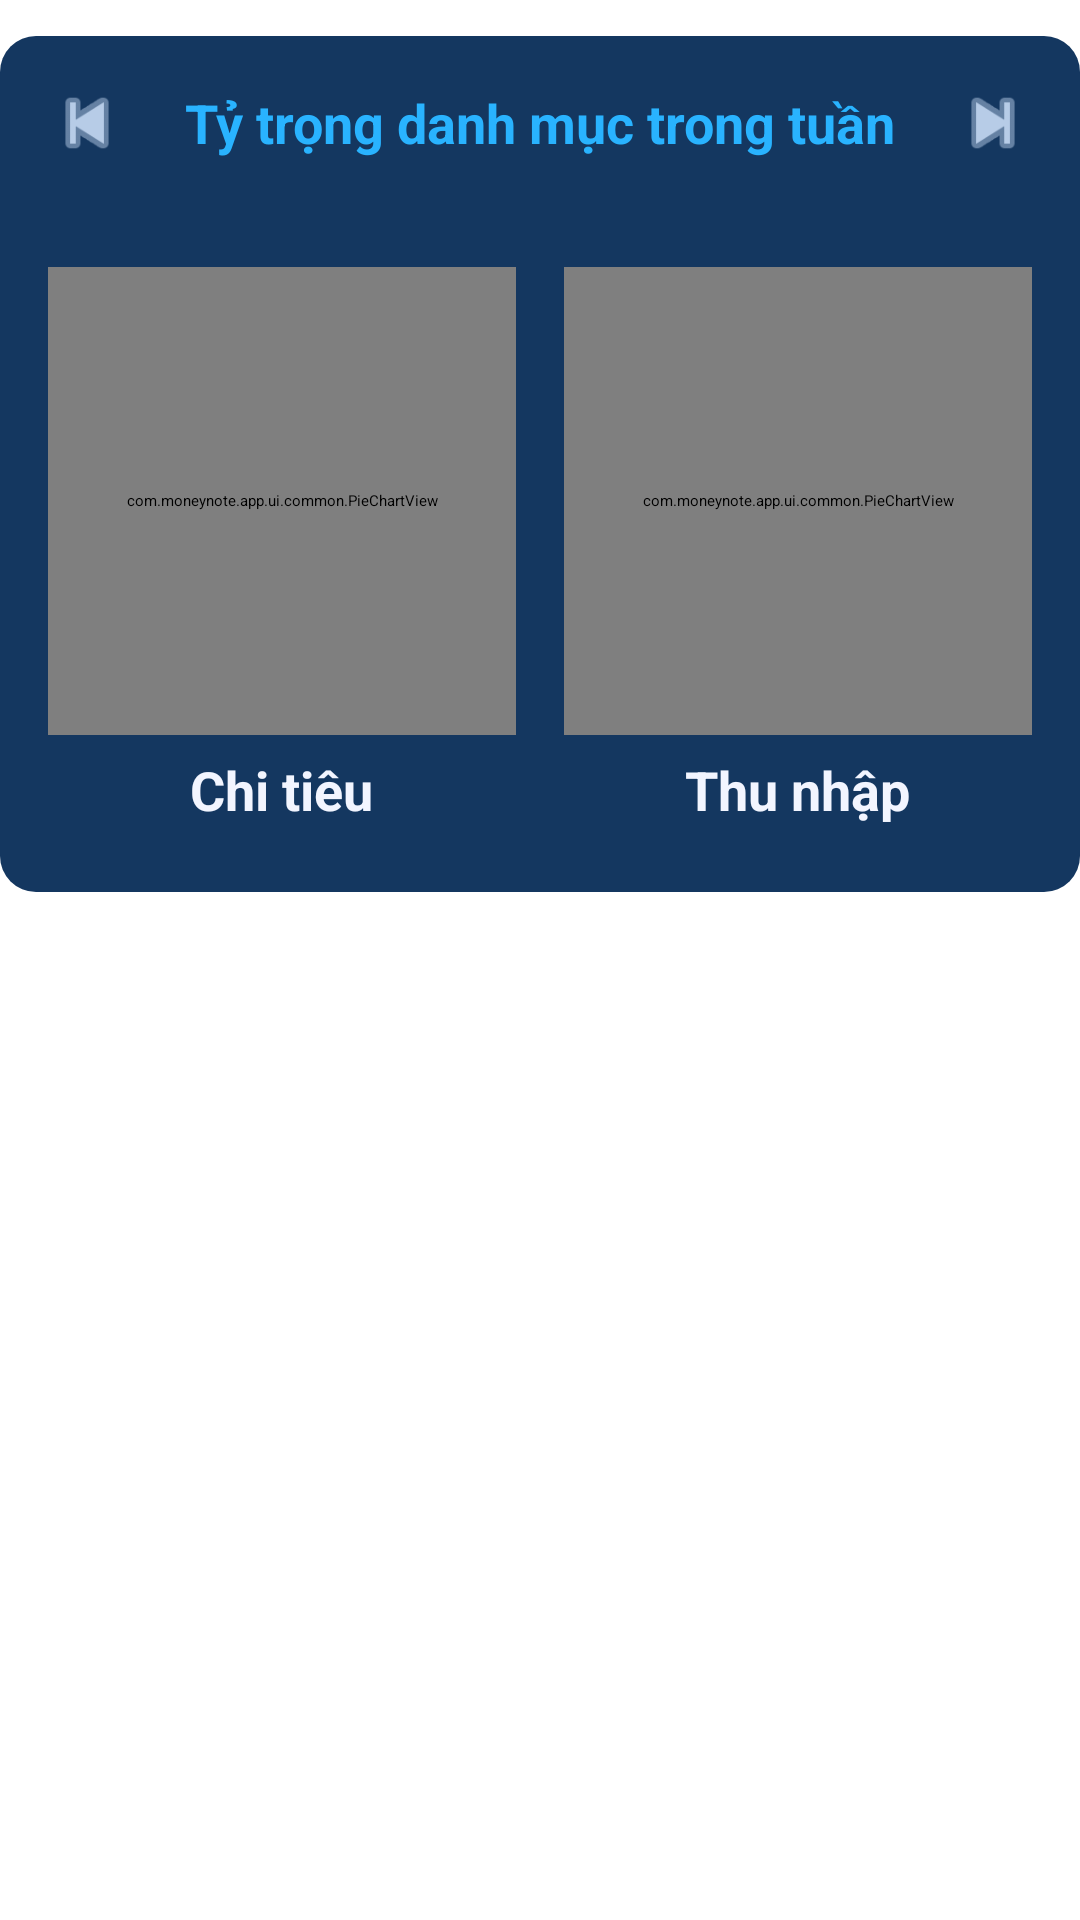

Write the Android layout XML for this screen, with the resource values it uses.
<!-- AndroidManifest.xml: application theme Theme.MoneyNote -->
<!-- res/layout/fragment_report_category.xml -->
<ScrollView xmlns:android="http://schemas.android.com/apk/res/android"
    android:layout_width="match_parent"
    android:layout_height="match_parent"
    android:fillViewport="true">

    <LinearLayout
        android:layout_width="match_parent"
        android:layout_height="wrap_content"
        android:orientation="vertical"
        android:paddingTop="12dp">

        <LinearLayout
            android:id="@+id/cardCategoryCharts"
            android:layout_width="match_parent"
            android:layout_height="wrap_content"
            android:background="@drawable/bg_rounded_card"
            android:orientation="vertical"
            android:padding="14dp">

            <LinearLayout
                android:layout_width="match_parent"
                android:layout_height="wrap_content"
                android:gravity="center_vertical"
                android:orientation="horizontal">

                <ImageButton
                    android:id="@+id/btnPrevCategoryWeek"
                    android:layout_width="30dp"
                    android:layout_height="30dp"
                    android:background="@android:color/transparent"
                    android:src="@android:drawable/ic_media_previous"
                    android:tint="@color/text_secondary" />

                <TextView
                    android:layout_width="0dp"
                    android:layout_height="wrap_content"
                    android:layout_weight="1"
                    android:gravity="center"
                    android:text="@string/report_category_breakdown_title"
                    android:textColor="@color/accent_blue"
                    android:textSize="18sp"
                    android:textStyle="bold" />

                <ImageButton
                    android:id="@+id/btnNextCategoryWeek"
                    android:layout_width="30dp"
                    android:layout_height="30dp"
                    android:background="@android:color/transparent"
                    android:src="@android:drawable/ic_media_next"
                    android:tint="@color/text_secondary" />
            </LinearLayout>

            <TextView
                android:id="@+id/tvCategoryPeriod"
                android:layout_width="match_parent"
                android:layout_height="wrap_content"
                android:layout_marginTop="4dp"
                android:textColor="@color/text_secondary"
                android:textSize="14sp" />

            <LinearLayout
                android:id="@+id/layoutCategoryCharts"
                android:layout_width="match_parent"
                android:layout_height="wrap_content"
                android:layout_marginTop="10dp"
                android:orientation="horizontal"
                android:gravity="top">

                <LinearLayout
                    android:layout_width="0dp"
                    android:layout_height="wrap_content"
                    android:layout_weight="1"
                    android:gravity="top|center_horizontal"
                    android:orientation="vertical">

                    <com.moneynote.app.ui.common.PieChartView
                        android:id="@+id/chartExpenseCategory"
                        android:layout_width="156dp"
                        android:layout_height="156dp" />

                    <TextView
                        android:id="@+id/tvExpenseChartLabel"
                        android:layout_width="wrap_content"
                        android:layout_height="wrap_content"
                        android:layout_marginTop="6dp"
                        android:text="@string/report_expense_pie_title"
                        android:textColor="@color/text_primary"
                        android:textSize="18sp"
                        android:textStyle="bold" />

                    <LinearLayout
                        android:id="@+id/layoutExpenseLegend"
                        android:layout_width="match_parent"
                        android:layout_height="wrap_content"
                        android:layout_marginTop="8dp"
                        android:orientation="vertical" />
                </LinearLayout>

                <Space
                    android:layout_width="12dp"
                    android:layout_height="1dp" />

                <LinearLayout
                    android:layout_width="0dp"
                    android:layout_height="wrap_content"
                    android:layout_weight="1"
                    android:gravity="top|center_horizontal"
                    android:orientation="vertical">

                    <com.moneynote.app.ui.common.PieChartView
                        android:id="@+id/chartIncomeCategory"
                        android:layout_width="156dp"
                        android:layout_height="156dp" />

                    <TextView
                        android:id="@+id/tvIncomeChartLabel"
                        android:layout_width="wrap_content"
                        android:layout_height="wrap_content"
                        android:layout_marginTop="6dp"
                        android:text="@string/report_income_pie_title"
                        android:textColor="@color/text_primary"
                        android:textSize="18sp"
                        android:textStyle="bold" />

                    <LinearLayout
                        android:id="@+id/layoutIncomeLegend"
                        android:layout_width="match_parent"
                        android:layout_height="wrap_content"
                        android:layout_marginTop="8dp"
                        android:orientation="vertical" />
                </LinearLayout>
            </LinearLayout>
        </LinearLayout>
    </LinearLayout>
</ScrollView>
<!-- resources referenced by this layout -->
<resources>
  <color name="accent_blue">#29B3FF</color>
  <color name="text_primary">#F2F5FF</color>
  <color name="text_secondary">#B7CCE7</color>
  <!-- drawable bg_rounded_card (drawable) -->
  <shape xmlns:android="http://schemas.android.com/apk/res/android">
      <solid android:color="@color/surface_card" />
      <corners android:radius="12dp" />
  </shape>
  <string name="report_category_breakdown_title">Tỷ trọng danh mục trong tuần</string>
  <string name="report_expense_pie_title">Chi tiêu</string>
  <string name="report_income_pie_title">Thu nhập</string>
  <style name="Theme.MoneyNote" parent="Theme.MaterialComponents.DayNight.NoActionBar">
          <item name="colorPrimary">@color/accent_blue</item>
          <item name="colorPrimaryVariant">@color/accent_blue</item>
          <item name="colorOnPrimary">@color/white</item>
          <item name="colorSecondary">@color/accent_blue</item>
          <item name="colorOnSecondary">@color/white</item>
          <item name="materialAlertDialogTheme">@style/ThemeOverlay.MoneyNote.Dialog</item>
          <item name="android:colorBackground">@color/bg_primary</item>
          <item name="android:textColorPrimary">@color/text_primary</item>
          <item name="android:textColorSecondary">@color/text_secondary</item>
          <item name="android:statusBarColor">@color/bg_primary</item>
          <item name="android:navigationBarColor">@color/bg_primary</item>
          <item name="android:windowLightStatusBar">false</item>
      </style>
  <color name="surface_card">#143760</color>
  <color name="white">#FFFFFF</color>
  <style name="ThemeOverlay.MoneyNote.Dialog" parent="ThemeOverlay.MaterialComponents.MaterialAlertDialog">
          <item name="alertDialogStyle">@style/Widget.MoneyNote.AlertDialog</item>
          <item name="buttonBarPositiveButtonStyle">@style/Widget.MoneyNote.DialogButton</item>
          <item name="buttonBarNegativeButtonStyle">@style/Widget.MoneyNote.DialogButton</item>
          <item name="buttonBarNeutralButtonStyle">@style/Widget.MoneyNote.DialogButton</item>
          <item name="android:textColorPrimary">@color/text_primary</item>
          <item name="android:textColorSecondary">@color/text_secondary</item>
          <item name="colorSurface">@color/dialog_surface</item>
          <item name="shapeAppearanceMediumComponent">@style/ShapeAppearance.MoneyNote.Dialog</item>
          <item name="materialAlertDialogBodyTextStyle">@style/TextAppearance.MoneyNote.DialogBody</item>
      </style>
  <color name="bg_primary">#071B3A</color>
  <style name="Widget.MoneyNote.AlertDialog" parent="MaterialAlertDialog.MaterialComponents">
          <item name="backgroundTint">@color/dialog_surface</item>
          <item name="shapeAppearanceOverlay">@style/ShapeAppearance.MoneyNote.Dialog</item>
      </style>
  <style name="Widget.MoneyNote.DialogButton" parent="Widget.MaterialComponents.Button.TextButton.Dialog">
          <item name="android:textColor">@color/accent_blue</item>
          <item name="android:textAllCaps">true</item>
      </style>
  <color name="dialog_surface">#163C67</color>
  <style name="ShapeAppearance.MoneyNote.Dialog" parent="">
          <item name="cornerFamily">rounded</item>
          <item name="cornerSize">24dp</item>
      </style>
  <style name="TextAppearance.MoneyNote.DialogBody" parent="TextAppearance.MaterialComponents.Body2">
          <item name="android:textColor">@color/text_secondary</item>
      </style>
</resources>
